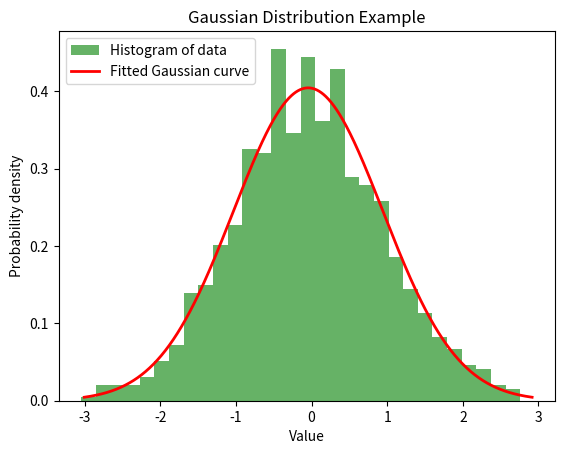

Source code (Python):
import numpy as np  
import matplotlib.pyplot as plt  
from scipy.stats import norm  
  
# 设置随机种子以获得可重复的结果  
np.random.seed(0)  
  
# 生成高斯分布的数据集  
# 假设均值为0，标准差为1  
data = np.random.normal(loc=0, scale=1, size=1000)  
  
# 计算用于拟合曲线的参数（实际上，因为我们知道这是标准正态分布，所以均值=0，标准差=1）  
# 但这里我们使用数据来计算，以展示过程  
mean, std = np.mean(data), np.std(data)  
  
# 创建x轴的数据点以绘制拟合曲线  
x = np.linspace(mean - 3*std, mean + 3*std, 1000)  
  
# 绘制直方图  
plt.hist(data, bins=30, density=True, alpha=0.6, color='g', label='Histogram of data')  
  
# 绘制拟合的高斯曲线  
plt.plot(x, norm.pdf(x, mean, std), 'r-', lw=2, label='Fitted Gaussian curve')  
  
# 添加图例  
plt.legend(loc='upper left')  
  
# 设置标题和轴标签  
plt.title('Gaussian Distribution Example')  
plt.xlabel('Value')  
plt.ylabel('Probability density')  
  
# 显示图形  
plt.show()